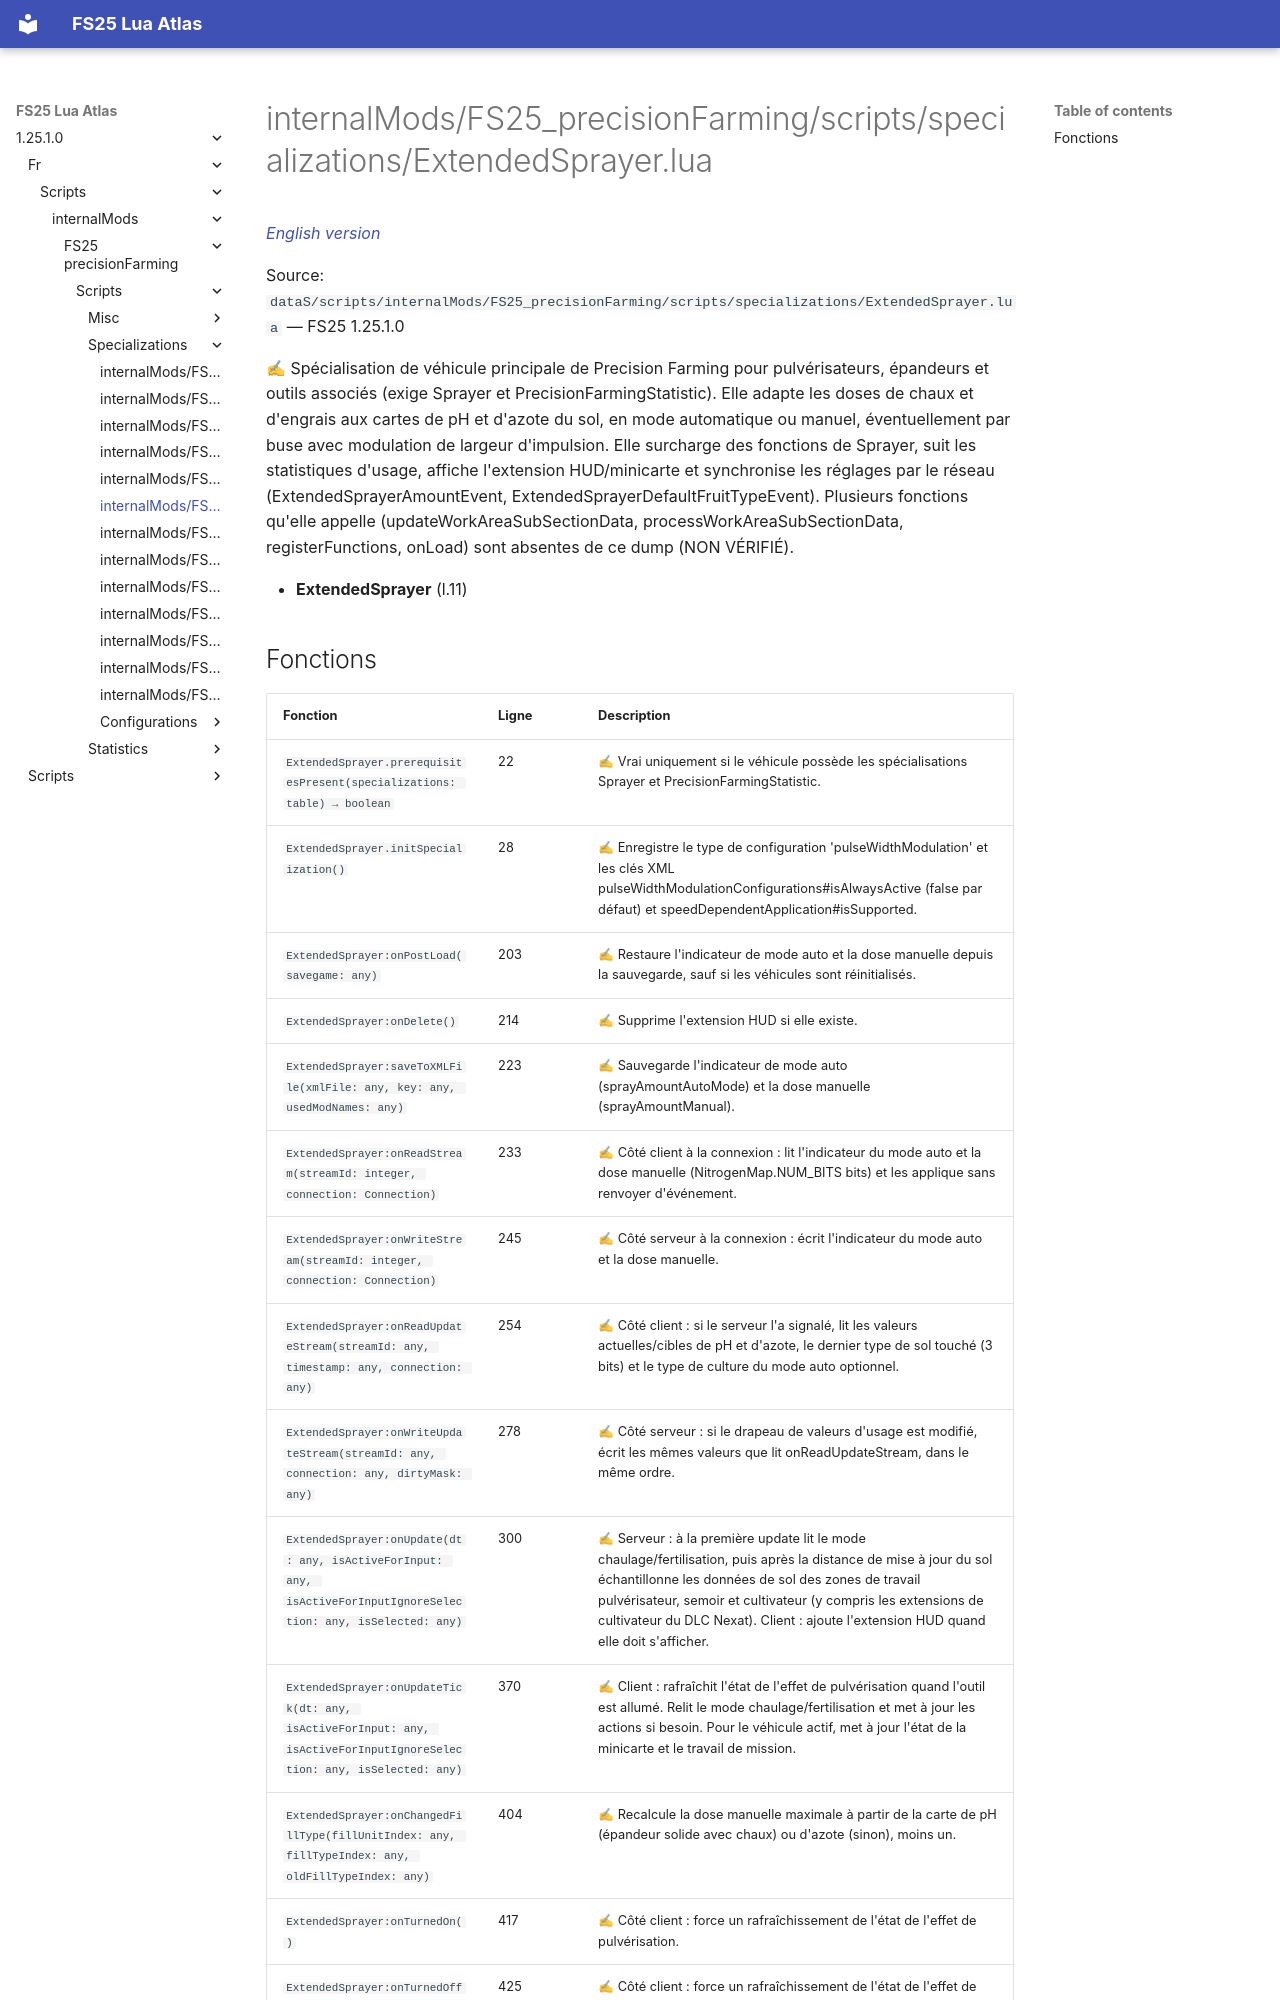

repository: Tim0219800/fs25-lua-atlas · page: 1.25.1.0/fr/scripts/internalMods/FS25_precisionFarming/scripts/specializations/ExtendedSprayer.html · generator: mkdocs

# internalMods/FS25_precisionFarming/scripts/specializations/ExtendedSprayer.lua

*[English version](../../../../../../scripts/internalMods/FS25_precisionFarming/scripts/specializations/ExtendedSprayer.md)*

Source: `dataS/scripts/internalMods/FS25_precisionFarming/scripts/specializations/ExtendedSprayer.lua` — FS25 1.25.1.0

✍ Spécialisation de véhicule principale de Precision Farming pour pulvérisateurs, épandeurs et outils associés (exige Sprayer et PrecisionFarmingStatistic). Elle adapte les doses de chaux et d'engrais aux cartes de pH et d'azote du sol, en mode automatique ou manuel, éventuellement par buse avec modulation de largeur d'impulsion. Elle surcharge des fonctions de Sprayer, suit les statistiques d'usage, affiche l'extension HUD/minicarte et synchronise les réglages par le réseau (ExtendedSprayerAmountEvent, ExtendedSprayerDefaultFruitTypeEvent). Plusieurs fonctions qu'elle appelle (updateWorkAreaSubSectionData, processWorkAreaSubSectionData, registerFunctions, onLoad) sont absentes de ce dump (NON VÉRIFIÉ).

- **ExtendedSprayer** (l.11)
